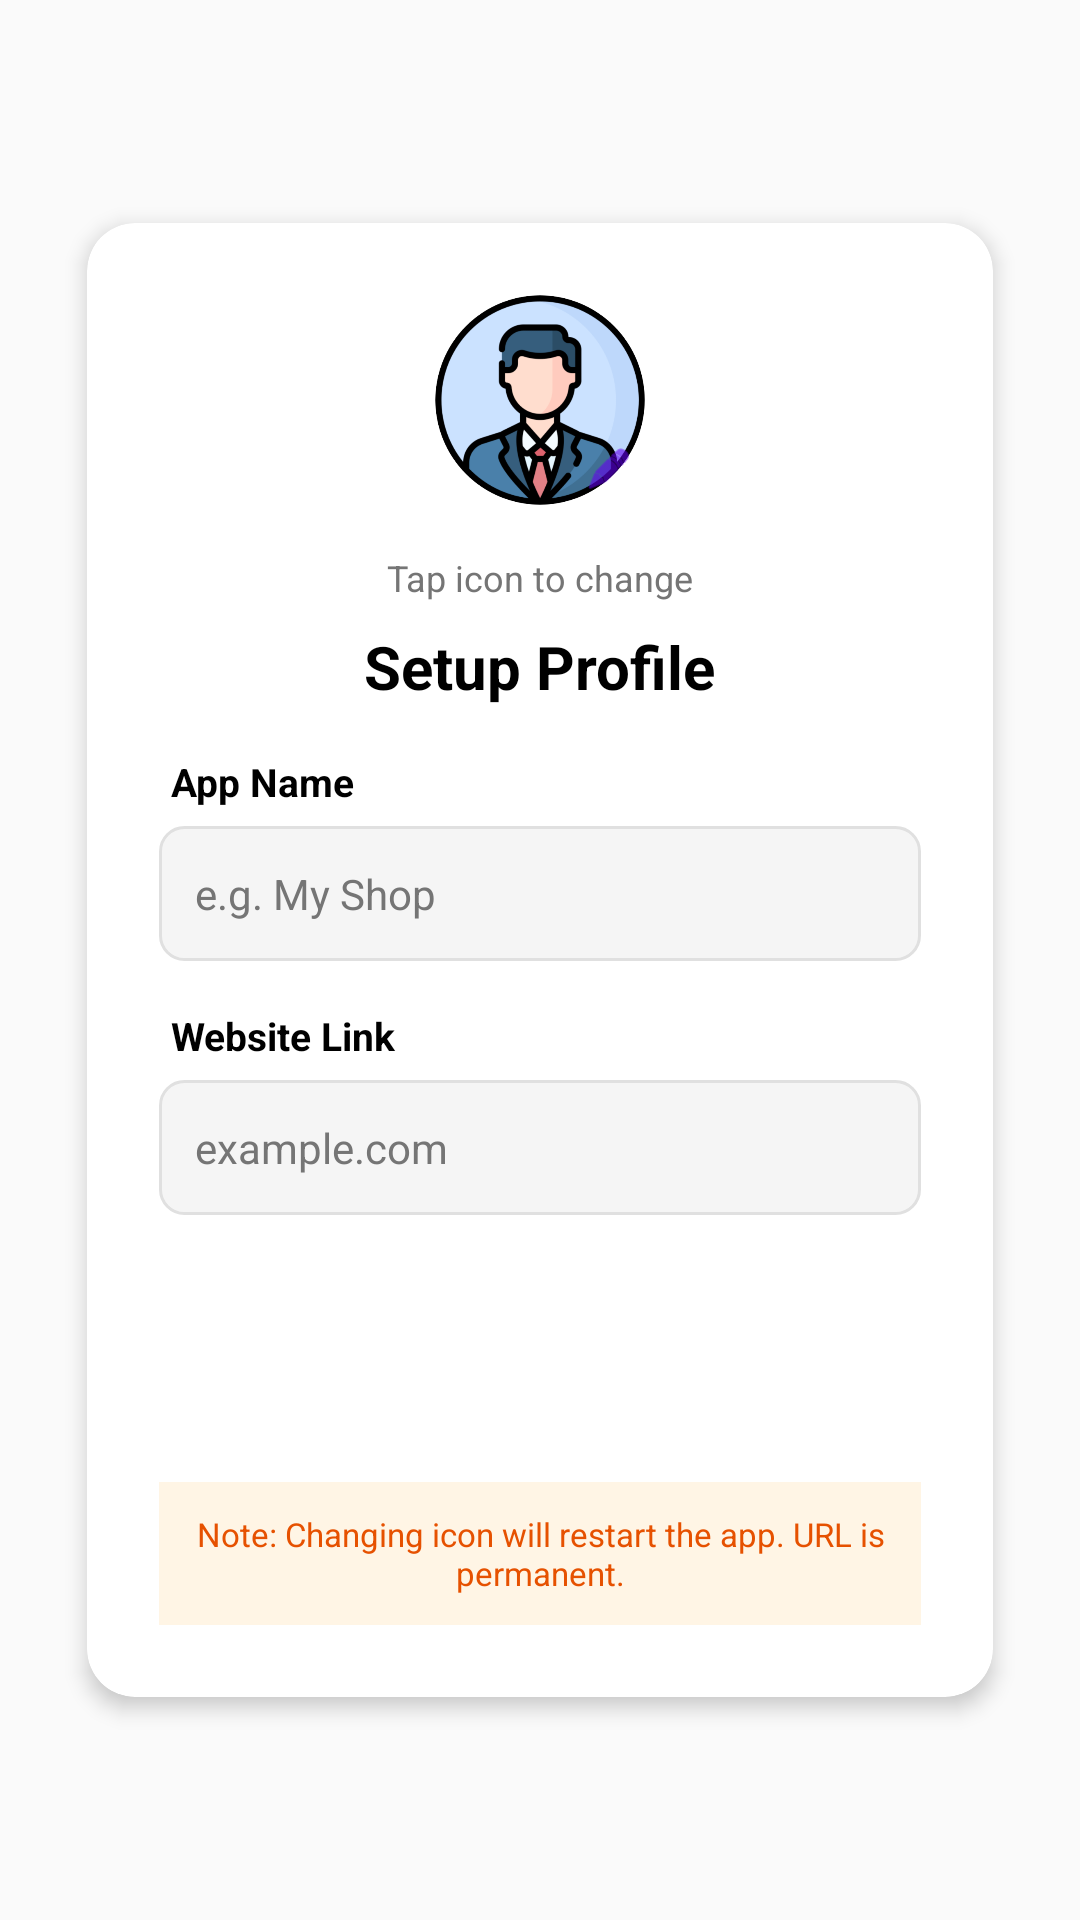

The Android layout XML behind this screen, and the referenced resources:
<!-- AndroidManifest.xml: activity theme Theme.BusinessProfile.NoActionBar -->
<!-- res/layout/activity_setup.xml -->
<?xml version="1.0" encoding="utf-8"?>
<ScrollView xmlns:android="http://schemas.android.com/apk/res/android"
    xmlns:app="http://schemas.android.com/apk/res-auto"
    android:layout_width="match_parent"
    android:layout_height="match_parent"
    android:fillViewport="true"
    android:background="@color/background"
    android:padding="20dp">

    <LinearLayout
        android:layout_width="match_parent"
        android:layout_height="wrap_content"
        android:gravity="center"
        android:orientation="vertical">

        <android.support.v7.widget.CardView
            android:layout_width="match_parent"
            android:layout_height="wrap_content"
            app:cardCornerRadius="16dp"
            app:cardElevation="4dp"
            app:cardBackgroundColor="@color/surface"
            app:cardUseCompatPadding="true">

            <LinearLayout
                android:layout_width="match_parent"
                android:layout_height="wrap_content"
                android:gravity="center_horizontal"
                android:orientation="vertical"
                android:padding="24dp">

                
                <FrameLayout
                    android:id="@+id/layoutIconSelector"
                    android:layout_width="wrap_content"
                    android:layout_height="wrap_content"
                    android:layout_marginBottom="16dp"
                    android:clickable="true"
                    android:focusable="true"
                    android:background="?attr/selectableItemBackgroundBorderless">
                    
                    <ImageView
                        android:id="@+id/imgCurrentIcon"
                        android:layout_width="70dp"
                        android:layout_height="70dp"
                        android:src="@mipmap/icon1"/>
                        
                    
                    <ImageView
                        android:layout_width="24dp"
                        android:layout_height="24dp"
                        android:src="@android:drawable/ic_menu_edit"
                        android:layout_gravity="bottom|end"
                        android:background="@drawable/bg_info_card"
                        android:padding="4dp"
                        android:elevation="4dp"
                        android:tint="@color/colorPrimary"/>
                </FrameLayout>

                <TextView
                    android:layout_width="wrap_content"
                    android:layout_height="wrap_content"
                    android:text="Tap icon to change"
                    android:textColor="@color/text_secondary"
                    android:textSize="12sp"
                    android:layout_marginBottom="8dp"/>

                <TextView
                    android:layout_width="wrap_content"
                    android:layout_height="wrap_content"
                    android:text="Setup Profile"
                    android:textColor="@color/text_primary"
                    android:textSize="20sp"
                    android:textStyle="bold" />

                
                <LinearLayout
                    android:layout_width="match_parent"
                    android:layout_height="wrap_content"
                    android:orientation="vertical"
                    android:layout_marginTop="16dp"
                    android:layout_marginBottom="16dp">

                    <TextView
                        android:layout_width="wrap_content"
                        android:layout_height="wrap_content"
                        android:layout_marginBottom="6dp"
                        android:text="App Name"
                        android:textColor="@color/text_primary"
                        android:textSize="13sp"
                        android:textStyle="bold"
                        android:layout_marginStart="4dp"/>

                    <EditText
                        android:id="@+id/etAppName"
                        android:layout_width="match_parent"
                        android:layout_height="45dp"
                        android:background="@drawable/bg_input_compact"
                        android:hint="e.g. My Shop"
                        android:inputType="textCapWords"
                        android:maxLines="1"
                        android:paddingStart="12dp"
                        android:paddingEnd="12dp"
                        android:textColor="@color/text_primary"
                        android:textColorHint="@color/input_hint"
                        android:textSize="14sp" />
                </LinearLayout>

                <LinearLayout
                    android:layout_width="match_parent"
                    android:layout_height="wrap_content"
                    android:orientation="vertical"
                    android:layout_marginBottom="24dp">

                    <TextView
                        android:layout_width="wrap_content"
                        android:layout_height="wrap_content"
                        android:layout_marginBottom="6dp"
                        android:text="Website Link"
                        android:textColor="@color/text_primary"
                        android:textSize="13sp"
                        android:textStyle="bold"
                        android:layout_marginStart="4dp"/>

                    <EditText
                        android:id="@+id/etUrl"
                        android:layout_width="match_parent"
                        android:layout_height="45dp"
                        android:background="@drawable/bg_input_compact"
                        android:hint="example.com"
                        android:inputType="textUri"
                        android:maxLines="1"
                        android:paddingStart="12dp"
                        android:paddingEnd="12dp"
                        android:textColor="@color/text_primary"
                        android:textColorHint="@color/input_hint"
                        android:textSize="14sp" />
                </LinearLayout>

                <Button
                    android:id="@+id/btnSave"
                    android:layout_width="match_parent"
                    android:layout_height="45dp"
                    android:background="@drawable/button_filled"
                    android:text="Save &amp; Continue"
                    android:textAllCaps="false"
                    android:textColor="#FFFFFF"
                    android:textSize="15sp"
                    android:textStyle="bold" />

                <LinearLayout
                    android:layout_width="match_parent"
                    android:layout_height="wrap_content"
                    android:layout_marginTop="20dp"
                    android:background="#1AFF9800" 
                    android:orientation="horizontal"
                    android:gravity="center_vertical"
                    android:padding="10dp">
                    <TextView
                        android:layout_width="match_parent"
                        android:layout_height="wrap_content"
                        android:gravity="center"
                        android:text="Note: Changing icon will restart the app. URL is permanent."
                        android:textColor="#E65100"
                        android:textSize="11sp"/>
                </LinearLayout>

            </LinearLayout>
        </android.support.v7.widget.CardView>
    </LinearLayout>
</ScrollView>
<!-- resources referenced by this layout -->
<resources>
  <color name="background">#FAFAFA</color>
  <color name="colorPrimary">#6200EE</color>
  <color name="input_hint">#757575</color>
  <color name="surface">#FFFFFF</color>
  <color name="text_primary">#000000</color>
  <color name="text_secondary">#757575</color>
  <!-- drawable bg_input_compact (drawable) -->
  <?xml version="1.0" encoding="utf-8"?>
  <shape xmlns:android="http://schemas.android.com/apk/res/android">
      
      <solid android:color="@color/input_background" /> 
      <corners android:radius="8dp" />
      
      <stroke android:width="1dp" android:color="@color/divider"/> 
  </shape>
  <!-- mipmap icon1: png bitmap (mipmap-xxxhdpi, 83237 bytes) -->
  <style name="Theme.BusinessProfile.NoActionBar">
          <item name="windowActionBar">false</item>
          <item name="windowNoTitle">true</item>
      </style>
  <color name="input_background">#F5F5F5</color>
  <color name="divider">#E0E0E0</color>
</resources>
